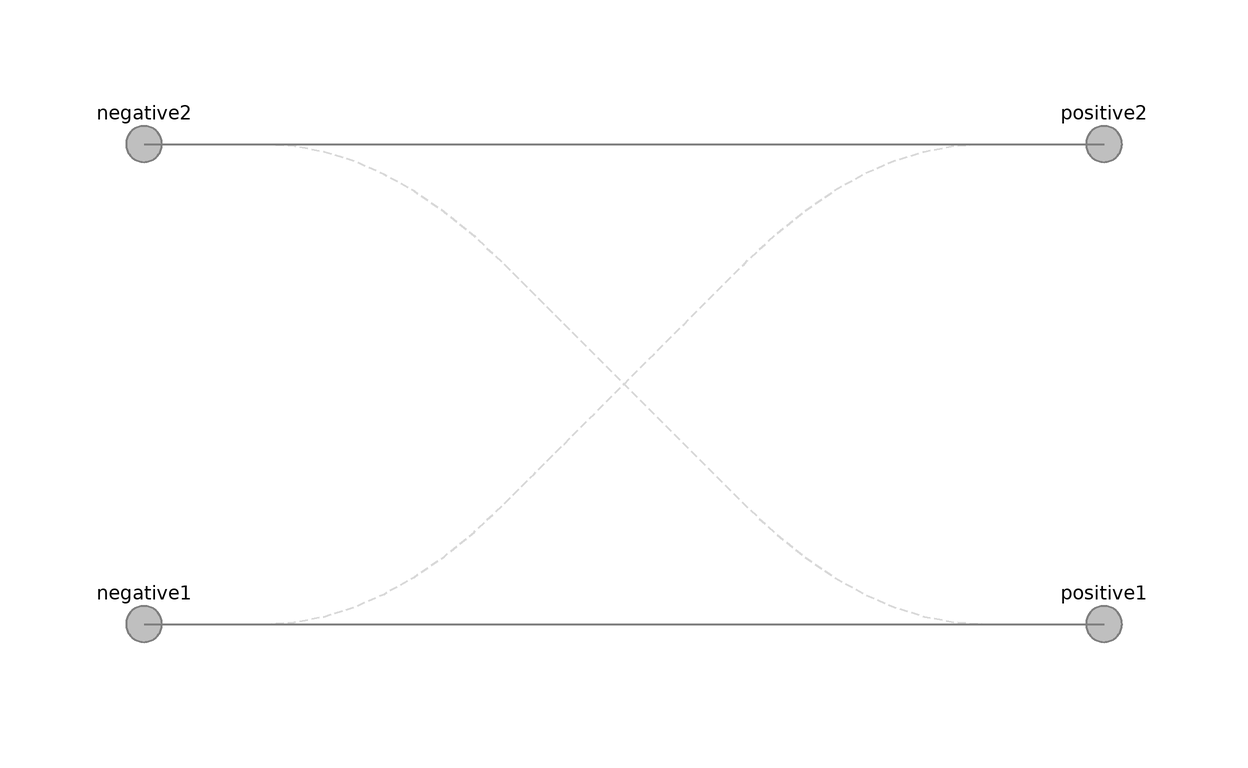

The component connection diagram of the Modelica model below, drawn from its own Placement and Line annotations.

model Router "Connect two pairs of boundaries to pass through or cross over"
    extends FCSys.Icons.Names.Top3;
    parameter Boolean crossOver=false "Cross over (otherwise, pass through)"
      annotation (choices(__Dymola_checkBox=true));
    Connectors.BoundaryBus negative1 "Negative boundary 1" annotation (
        Placement(transformation(extent={{-90,-50},{-70,-30}}, rotation=0),
          iconTransformation(extent={{-90,-50},{-70,-30}})));
    Connectors.BoundaryBus positive1 "Positive boundary 1" annotation (
        Placement(transformation(extent={{70,-50},{90,-30}}, rotation=0),
          iconTransformation(extent={{70,-50},{90,-30}})));
    Connectors.BoundaryBus negative2 "Negative boundary 2" annotation (
        Placement(transformation(extent={{-90,30},{-70,50}}, rotation=0),
          iconTransformation(extent={{-90,30},{-70,50}})));
    Connectors.BoundaryBus positive2 "Positive boundary 2" annotation (
        Placement(transformation(extent={{70,30},{90,50}}, rotation=0),
          iconTransformation(extent={{70,30},{90,50}})));

  equation
    if crossOver then
      connect(negative1, positive2) annotation (Line(
          points={{-80,-40},{-40,-40},{0,0},{40,40},{80,40}},
          color={127,127,127},
          smooth=Smooth.Bezier,
          thickness=0.5,
          pattern=LinePattern.Dash));
      connect(negative2, positive1) annotation (Line(
          points={{-80,40},{-80,40},{-40,40},{0,0},{40,-40},{80,-40}},
          color={127,127,127},
          smooth=Smooth.Bezier,
          thickness=0.5,
          pattern=LinePattern.Dash));
    else
      // Pass-through
      connect(negative1, positive1) annotation (Line(
          points={{-80,-40},{-80,-40},{80,-40}},
          color={127,127,127},
          thickness=0.5));
      connect(negative2, positive2) annotation (Line(
          points={{-80,40},{-80,40},{80,40}},
          color={127,127,127},
          thickness=0.5));
    end if;
    annotation (Documentation(info="<html>
<p>This model acts as a connection switch.
It has a single parameter, <code>crossOver</code>.</p>

<p>If <code>crossOver</code> is
set to <code>false</code>, then
the router will be in the pass-through mode.  In that case,
<code>negative1</code> is connected to <code>positive1</code> and <code>negative2</code>
is connected to <code>positive2</code>, as shown by <a href=\"#Fig1a\">Figure 1a</a>.</p>

<p>If <code>crossOver</code> is set to <code>true</code>, then the router will be in cross-over mode.  In that case, <code>negative1</code> is connected to <code>positive2</code>
and <code>negative2</code> is
connected to <code>positive1</code>, as shown by <a href=\"#Fig1b\">Figure 1b</a>.</p>

    <table border=\"0\" cellspacing=\"0\" cellpadding=\"2\" align=center>
      <tr align=center>
        <td id=\"Fig1a\" align=center width=120>
          <img src=\"modelica://FCSys/Resources/Documentation/Conditions/Router/PassThrough.png\">
<br><b>a:</b> Pass-through
        </td>
        <td id=\"Fig1b\" align=center>
          <img src=\"modelica://FCSys/Resources/Documentation/Conditions/Router/CrossOver.png\">
<br><b>b:</b> Cross-over
        </td>
      </tr>
      <tr align=center>
        <td colspan=2 align=center>Figure 1: Modes of connection.</td>
      </tr>
    </table>
</html>"), Icon(graphics={
          Line(
            points={{-80,40},{-40,40},{0,0},{40,-40},{80,-40}},
            color={225,225,225},
            thickness=0.5,
            smooth=Smooth.Bezier,
            pattern=LinePattern.Dash),
          Line(
            points={{-80,-40},{-40,-40},{0,0},{40,40},{80,40}},
            color={225,225,225},
            thickness=0.5,
            smooth=Smooth.Bezier,
            pattern=LinePattern.Dash),
          Line(
            points={{-82,40},{78,40}},
            color={127,127,127},
            visible=not crossOver,
            smooth=Smooth.None,
            thickness=0.5),
          Line(
            points={{-80,-40},{80,-40}},
            color={127,127,127},
            visible=not crossOver,
            smooth=Smooth.None,
            thickness=0.5),
          Line(
            points={{-82,40},{78,40}},
            color={225,225,225},
            visible=crossOver,
            smooth=Smooth.None,
            pattern=LinePattern.Dash,
            thickness=0.5),
          Line(
            points={{-80,-40},{80,-40}},
            color={225,225,225},
            visible=crossOver,
            smooth=Smooth.None,
            thickness=0.5,
            pattern=LinePattern.Dash),
          Line(
            points={{-80,40},{-40,40},{0,0},{40,-40},{80,-40}},
            color={127,127,127},
            thickness=0.5,
            visible=crossOver,
            smooth=Smooth.Bezier),
          Line(
            points={{-80,-40},{-40,-40},{0,0},{40,40},{80,40}},
            color={127,127,127},
            thickness=0.5,
            visible=crossOver,
            smooth=Smooth.Bezier)}));
  end Router;